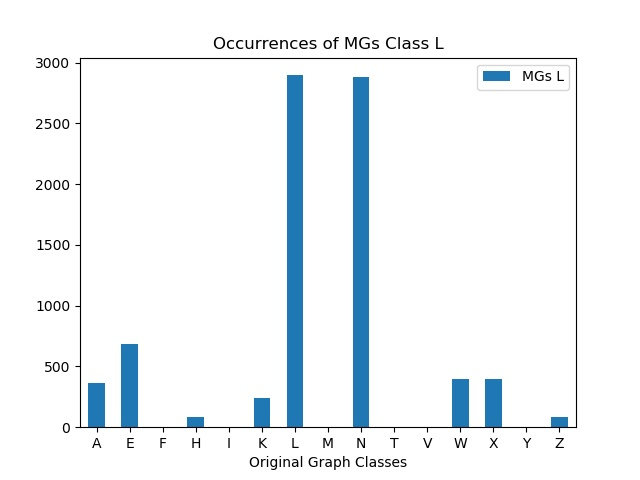

The table this chart was drawn from, first rows:
, MGs L
A, 366
E, 686
F, 0
H, 80
I, 0
K, 240
L, 2897
M, 0
N, 2880
T, 0
V, 0
W, 400
X, 400
Y, 0
Z, 80
